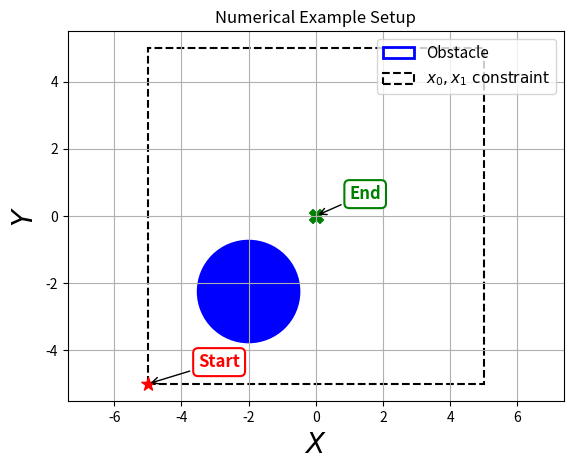

Here is the Python script that generated this plot:
import matplotlib.pyplot as plt
import matplotlib.patches as patches

# Create figure and axis
fig, ax = plt.subplots()

# Draw the circle with legend label h(x)
circle_inside = plt.Circle((-2, -2.25), 1.5, edgecolor="none", facecolor="blue",    # facecolor must be non-None for hatch to show
    hatch="//", fill=True, linewidth=2)
ax.add_patch(circle_inside)

circle_outside = plt.Circle((-2, -2.25), 1.5, color="blue", fill=False, linewidth=2, label=r"Obstacle")
ax.add_patch(circle_outside)

# Draw a dotted square (box) from (-5, -5) to (5, 5) with legend label x₀, x₁ constraint
square = patches.Rectangle(
    (-5, -5), 10, 10,
    linewidth=1.5, edgecolor='k', facecolor='none',
    linestyle='--', label=r"$x_0, x_1\ \mathrm{constraint}$"
)
ax.add_patch(square)

# Plot stylish markers for start and end
ax.scatter(-5, -5, s=100, c='red', marker='*')  # start marker
ax.scatter(0, 0, s=100, c='green', marker='X')  # end marker

# Annotate 'start' and 'end' with boxed labels and arrows
ax.annotate(
    "Start", xy=(-5, -5), xytext=(-3.5, -4.5),
    arrowprops=dict(facecolor='red', arrowstyle='->'),
    bbox=dict(boxstyle="round,pad=0.3", fc="white", ec="red", lw=1.5),
    fontsize=12, fontweight='bold', color='red'
)
ax.annotate(
    "End", xy=(0, 0), xytext=(1, 0.5),
    arrowprops=dict(facecolor='green', arrowstyle='->'),
    bbox=dict(boxstyle="round,pad=0.3", fc="white", ec="green", lw=1.5),
    fontsize=12, fontweight='bold', color='green'
)

# Set limits to match the square
ax.set_xlim([-5, 5])
ax.set_ylim([-5, 5])

# Labels and title
ax.set_xlabel("$X$", fontsize =20)
ax.set_ylabel("$Y$", fontsize =20)
ax.set_title("Numerical Example Setup")

# Ensure equal aspect ratio and grid
ax.axis("equal")
ax.grid()

# Legend for square and circle
ax.legend(loc='upper right', fontsize = 11)

plt.show()
